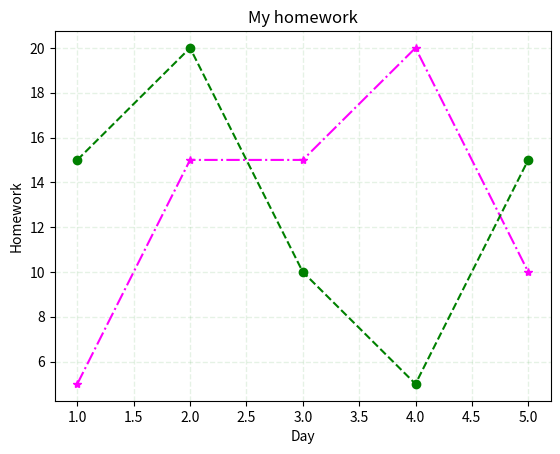

Here is the Python script that generated this plot:
import matplotlib.pyplot as plt


y1 = [5,15,15,20,10]
y2 = [15,20,10,5,15]
#y3 = [10,5,15,15,20]
x = [1,2,3,4,5]


plt.title('My homework')
plt.xlabel('Day')
plt.ylabel('Homework')
g = plt.grid(True,color='green',alpha=0.1,lw=1,linestyle= '--')
plt.plot(x,y1,linestyle= '-.',marker='*',color='Magenta')
plt.plot(x,y2,linestyle= '--',marker='o',color='green')
#plt.plot(x,y3,linestyle= ':',marker='^',color='red')
plt.show()
